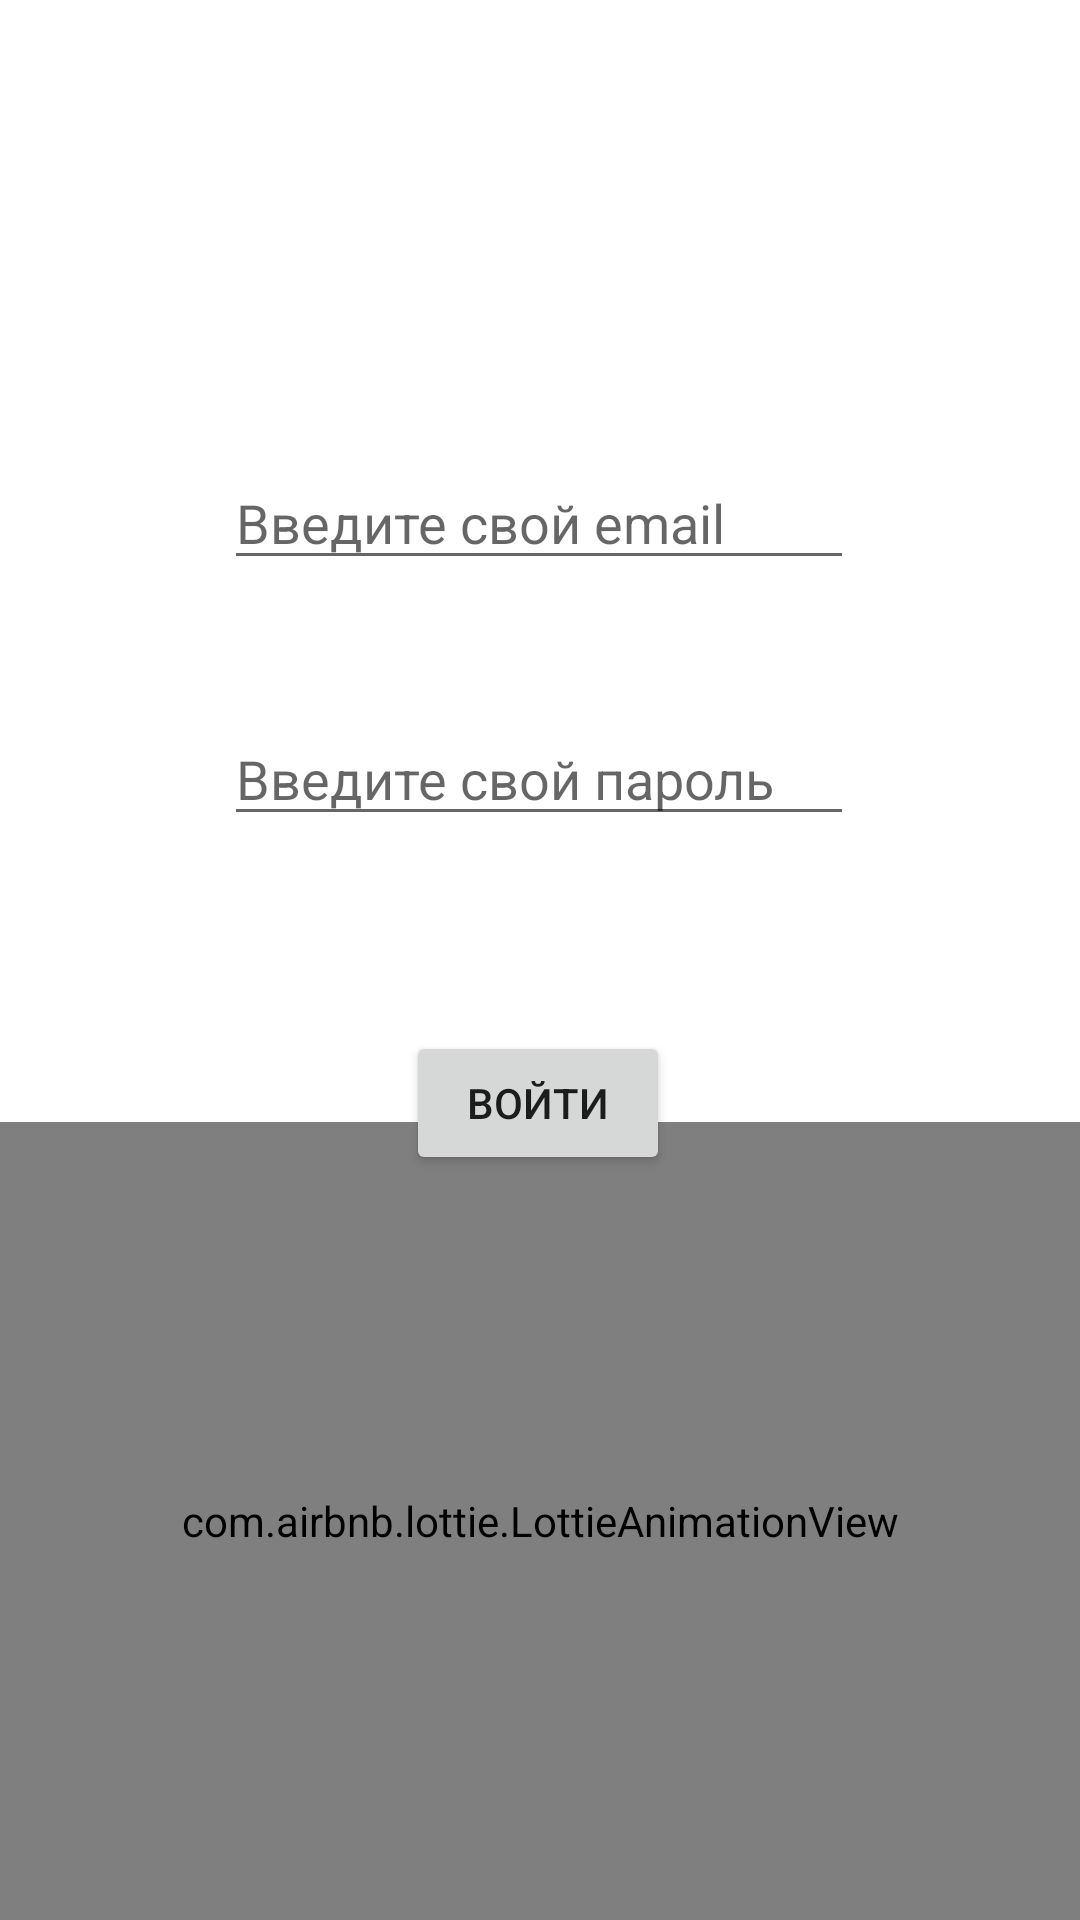

Reconstruct the res/layout file that produces this screen, plus the resources it refers to.
<!-- AndroidManifest.xml: application theme Theme.TestApplicationPingOcean -->
<!-- res/layout/activity_main.xml -->
<?xml version="1.0" encoding="utf-8"?>
<androidx.constraintlayout.widget.ConstraintLayout xmlns:android="http://schemas.android.com/apk/res/android"
    xmlns:app="http://schemas.android.com/apk/res-auto"
    xmlns:tools="http://schemas.android.com/tools"
    android:layout_width="match_parent"
    android:layout_height="match_parent"
    tools:context=".MainActivity">

    <Button
        android:id="@+id/button"
        android:layout_width="wrap_content"
        android:layout_height="wrap_content"
        android:text="@string/auth"
        app:layout_constraintBottom_toBottomOf="parent"
        app:layout_constraintEnd_toEndOf="parent"
        app:layout_constraintHorizontal_bias="0.498"
        app:layout_constraintStart_toStartOf="parent"
        app:layout_constraintTop_toBottomOf="@+id/editTextTextPassword"
        app:layout_constraintVertical_bias="0.207" />

    <EditText
        android:id="@+id/edit_text"
        android:layout_width="wrap_content"
        android:layout_height="wrap_content"
        android:layout_marginTop="152dp"
        android:autofillHints=""
        android:ems="10"
        android:hint="@string/mail"
        app:layout_constraintEnd_toEndOf="parent"
        app:layout_constraintHorizontal_bias="0.497"
        app:layout_constraintStart_toStartOf="parent"
        app:layout_constraintTop_toTopOf="parent"
        android:inputType="textEmailAddress" />

    <EditText
        android:id="@+id/editTextTextPassword"
        android:layout_width="wrap_content"
        android:layout_height="wrap_content"
        android:layout_marginTop="44dp"
        android:autofillHints=""
        android:ems="10"
        android:hint="@string/password"
        android:inputType="textPassword"
        app:layout_constraintEnd_toEndOf="parent"
        app:layout_constraintHorizontal_bias="0.497"
        app:layout_constraintStart_toStartOf="parent"
        app:layout_constraintTop_toBottomOf="@+id/edit_text" />

    <com.airbnb.lottie.LottieAnimationView
        android:id="@+id/animationView"
        android:layout_width="match_parent"
        android:layout_height="266dp"
        app:layout_constraintBottom_toBottomOf="parent"
        app:layout_constraintEnd_toEndOf="parent"
        app:layout_constraintHorizontal_bias="0.448"
        app:layout_constraintStart_toStartOf="parent"
        app:layout_constraintTop_toBottomOf="@+id/button"
        app:layout_constraintVertical_bias="1.0"
        app:lottie_autoPlay="true"
        app:lottie_rawRes="@raw/radio_tower" />


</androidx.constraintlayout.widget.ConstraintLayout>
<!-- resources referenced by this layout -->
<resources>
  <string name="auth">Войти</string>
  <string name="mail">Введите свой email</string>
  <string name="password">Введите свой пароль</string>
  <style name="Theme.TestApplicationPingOcean" parent="Theme.MaterialComponents.DayNight.NoActionBar">
          
          <item name="colorPrimary">@color/purple_500</item>
          <item name="colorPrimaryVariant">@color/purple_700</item>
          <item name="colorOnPrimary">@color/white</item>
          
          <item name="colorSecondary">@color/teal_200</item>
          <item name="colorSecondaryVariant">@color/teal_700</item>
          <item name="colorOnSecondary">@color/black</item>
          
          <item name="android:statusBarColor" tools:targetApi="l">?attr/colorPrimaryVariant</item>
          
      </style>
  <!-- not gathered from this repository: default colours our renderer supplied (Android Studio template values) -->
  <color name="purple_500">#FF6200EE</color>
  <color name="purple_700">#FF3700B3</color>
  <color name="teal_200">#FF03DAC5</color>
  <color name="teal_700">#FF018786</color>
  <color name="black">#FF000000</color>
  <color name="white">#FFFFFFFF</color>
</resources>
